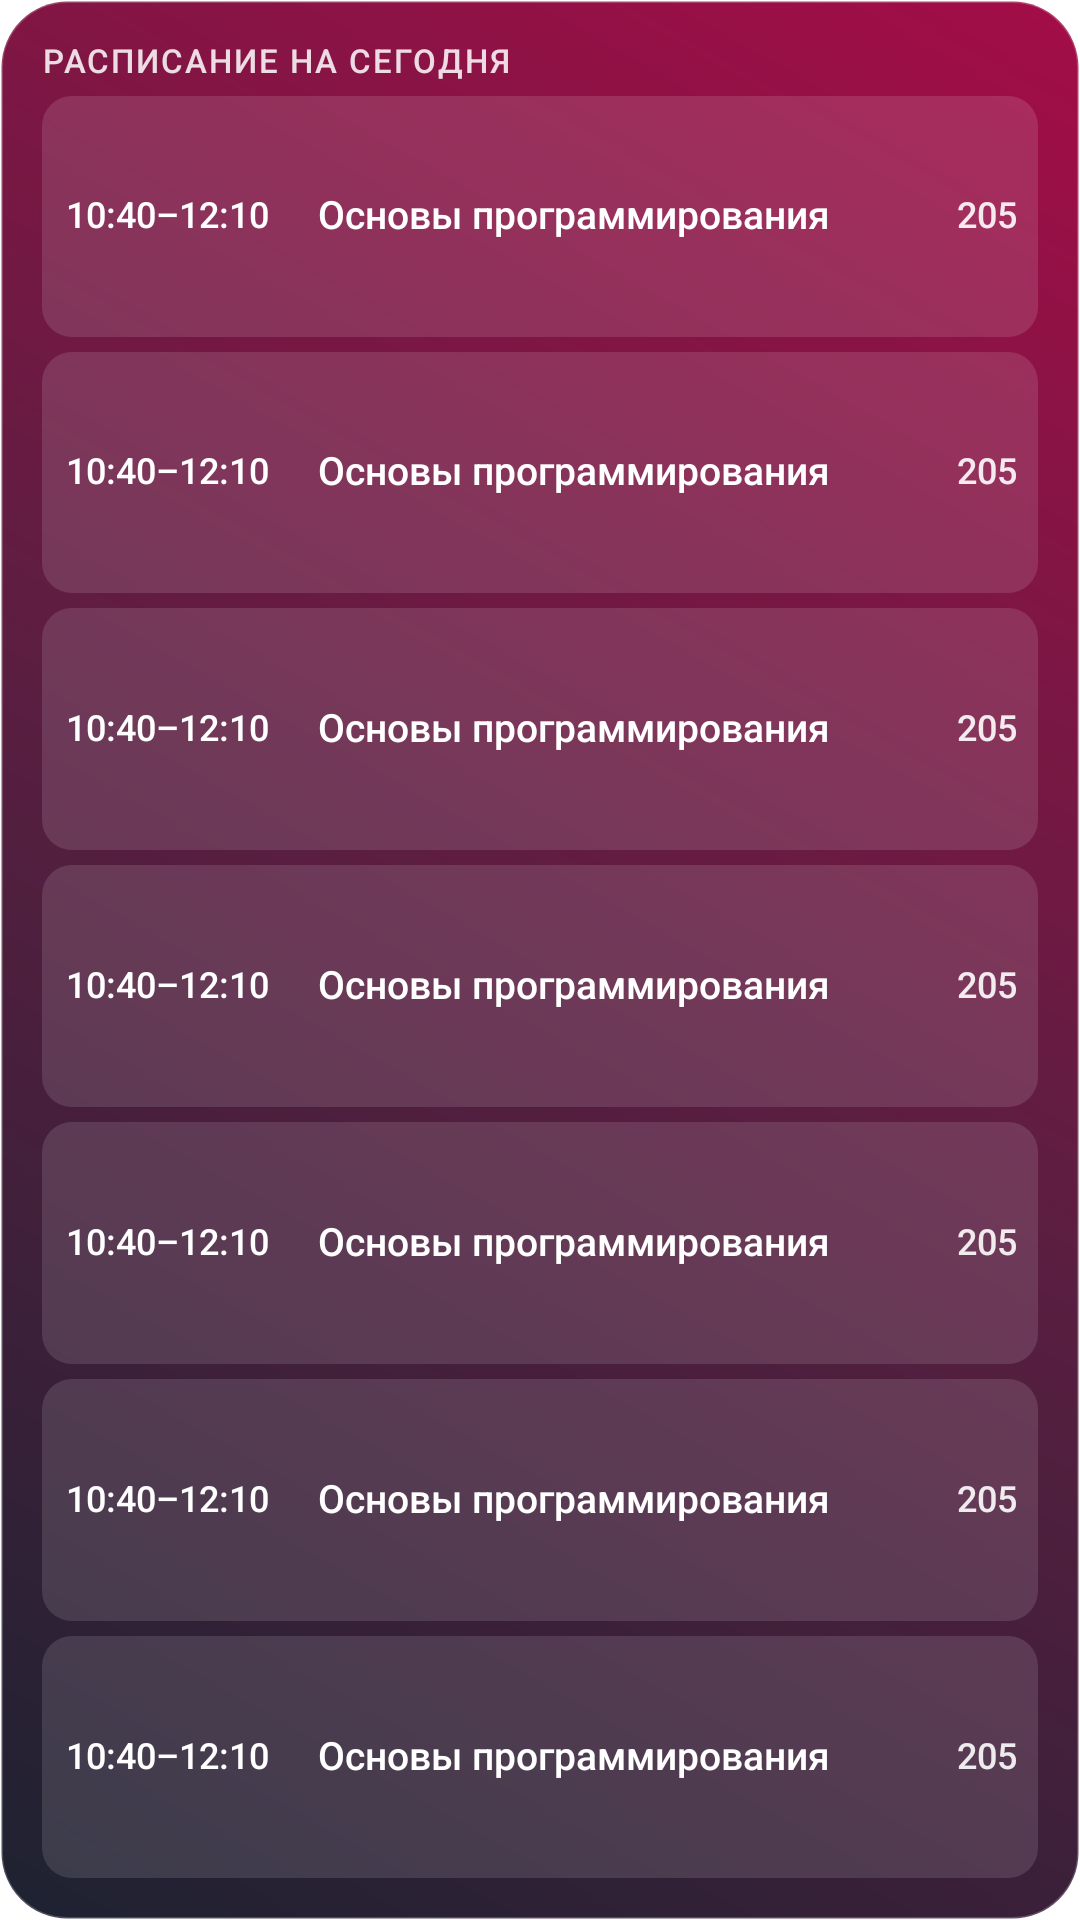

Android layout source for this screen:
<!-- AndroidManifest.xml: fallback theme Theme.MaterialComponents.DayNight.NoActionBar -->
<!-- res/layout/next_lesson_widget_large.xml -->
<?xml version="1.0" encoding="utf-8"?>
<LinearLayout xmlns:android="http://schemas.android.com/apk/res/android"
    android:id="@+id/widget_root"
    android:layout_width="match_parent"
    android:layout_height="match_parent"
    android:background="@drawable/widget_background"
    android:orientation="vertical"
    android:padding="14dp">

    <TextView
        android:layout_width="match_parent"
        android:layout_height="wrap_content"
        android:fontFamily="sans-serif-medium"
        android:includeFontPadding="false"
        android:letterSpacing="0.06"
        android:maxLines="1"
        android:text="РАСПИСАНИЕ НА СЕГОДНЯ"
        android:textColor="#D9FFFFFF"
        android:textSize="11sp" />

    <LinearLayout android:id="@+id/widget_row_0" style="@style/ScheduleWidgetRowContainer.Large">
        <TextView android:id="@+id/widget_item_0_time" style="@style/ScheduleWidgetTime.Large" />
        <TextView android:id="@+id/widget_item_0_subject" style="@style/ScheduleWidgetSubject.Large" />
        <TextView android:id="@+id/widget_item_0_room" style="@style/ScheduleWidgetRoom.Large" />
    </LinearLayout>
    <LinearLayout android:id="@+id/widget_row_1" style="@style/ScheduleWidgetRowContainer.Large">
        <TextView android:id="@+id/widget_item_1_time" style="@style/ScheduleWidgetTime.Large" />
        <TextView android:id="@+id/widget_item_1_subject" style="@style/ScheduleWidgetSubject.Large" />
        <TextView android:id="@+id/widget_item_1_room" style="@style/ScheduleWidgetRoom.Large" />
    </LinearLayout>
    <LinearLayout android:id="@+id/widget_row_2" style="@style/ScheduleWidgetRowContainer.Large">
        <TextView android:id="@+id/widget_item_2_time" style="@style/ScheduleWidgetTime.Large" />
        <TextView android:id="@+id/widget_item_2_subject" style="@style/ScheduleWidgetSubject.Large" />
        <TextView android:id="@+id/widget_item_2_room" style="@style/ScheduleWidgetRoom.Large" />
    </LinearLayout>
    <LinearLayout android:id="@+id/widget_row_3" style="@style/ScheduleWidgetRowContainer.Large">
        <TextView android:id="@+id/widget_item_3_time" style="@style/ScheduleWidgetTime.Large" />
        <TextView android:id="@+id/widget_item_3_subject" style="@style/ScheduleWidgetSubject.Large" />
        <TextView android:id="@+id/widget_item_3_room" style="@style/ScheduleWidgetRoom.Large" />
    </LinearLayout>
    <LinearLayout android:id="@+id/widget_row_4" style="@style/ScheduleWidgetRowContainer.Large">
        <TextView android:id="@+id/widget_item_4_time" style="@style/ScheduleWidgetTime.Large" />
        <TextView android:id="@+id/widget_item_4_subject" style="@style/ScheduleWidgetSubject.Large" />
        <TextView android:id="@+id/widget_item_4_room" style="@style/ScheduleWidgetRoom.Large" />
    </LinearLayout>
    <LinearLayout android:id="@+id/widget_row_5" style="@style/ScheduleWidgetRowContainer.Large">
        <TextView android:id="@+id/widget_item_5_time" style="@style/ScheduleWidgetTime.Large" />
        <TextView android:id="@+id/widget_item_5_subject" style="@style/ScheduleWidgetSubject.Large" />
        <TextView android:id="@+id/widget_item_5_room" style="@style/ScheduleWidgetRoom.Large" />
    </LinearLayout>
    <LinearLayout android:id="@+id/widget_row_6" style="@style/ScheduleWidgetRowContainer.Large">
        <TextView android:id="@+id/widget_item_6_time" style="@style/ScheduleWidgetTime.Large" />
        <TextView android:id="@+id/widget_item_6_subject" style="@style/ScheduleWidgetSubject.Large" />
        <TextView android:id="@+id/widget_item_6_room" style="@style/ScheduleWidgetRoom.Large" />
    </LinearLayout>

    <TextView
        android:id="@+id/widget_empty"
        android:layout_width="match_parent"
        android:layout_height="0dp"
        android:layout_weight="1"
        android:fontFamily="sans-serif-medium"
        android:gravity="center"
        android:includeFontPadding="false"
        android:maxLines="2"
        android:text="Сегодня пар нет"
        android:textColor="#FFFFFFFF"
        android:textSize="18sp"
        android:visibility="gone" />
</LinearLayout>
<!-- resources referenced by this layout -->
<resources>
  <!-- drawable widget_background (drawable) -->
  <?xml version="1.0" encoding="utf-8"?>
  <shape xmlns:android="http://schemas.android.com/apk/res/android"
      android:shape="rectangle">
      <gradient
          android:startColor="#F2111626"
          android:centerColor="#F2521237"
          android:endColor="#F29F003D"
          android:angle="45"
          android:type="linear" />
      <stroke
          android:width="1dp"
          android:color="#33FFFFFF" />
      <corners android:radius="22dp" />
  </shape>
  <style name="ScheduleWidgetRoom.Large">
          <item name="android:textSize">12sp</item>
      </style>
  <style name="ScheduleWidgetRowContainer.Large">
          <item name="android:layout_marginTop">5dp</item>
      </style>
  <style name="ScheduleWidgetSubject.Large">
          <item name="android:textSize">13sp</item>
      </style>
  <style name="ScheduleWidgetTime.Large">
          <item name="android:layout_width">84dp</item>
          <item name="android:textSize">12sp</item>
      </style>
</resources>
